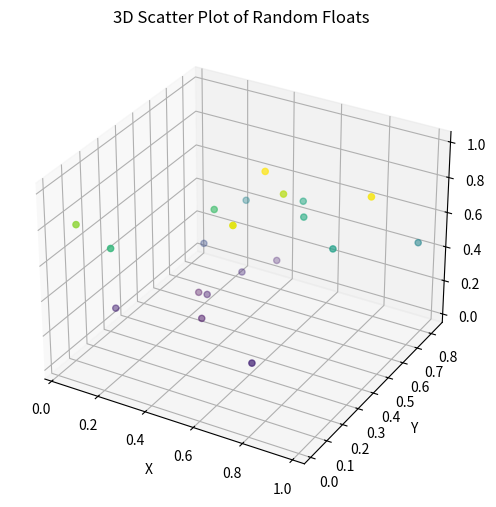

Generate this figure with matplotlib:
#USing numpy, create a 3 dimensional array of 100 random floats between 0 and 1. Use the array to create a 3d platter
#plot of the data.; Ensure that your results are reproducible.

import numpy as np
import matplotlib.pyplot as plt

# Reproducibility
np.random.seed(0)


# For exactly 100 floats in 3D we use shape (5, 4, 5) = 100
arr1 = np.random.uniform(0, 1, (5, 4, 5))

# Flatten to get x, y, z coordinates for scatter plot
x = arr1[:, :, 0].flatten()
y = arr1[:, :, 1].flatten()
z = arr1[:, :, 2].flatten()

# 3D scatter plot
fig = plt.figure(figsize=(8, 6))
ax = fig.add_subplot(111, projection='3d')

ax.scatter(x, y, z, c=z, cmap='viridis', marker='o')

ax.set_title("3D Scatter Plot of Random Floats")
ax.set_xlabel("X")
ax.set_ylabel("Y")
ax.set_zlabel("Z")

plt.show()
